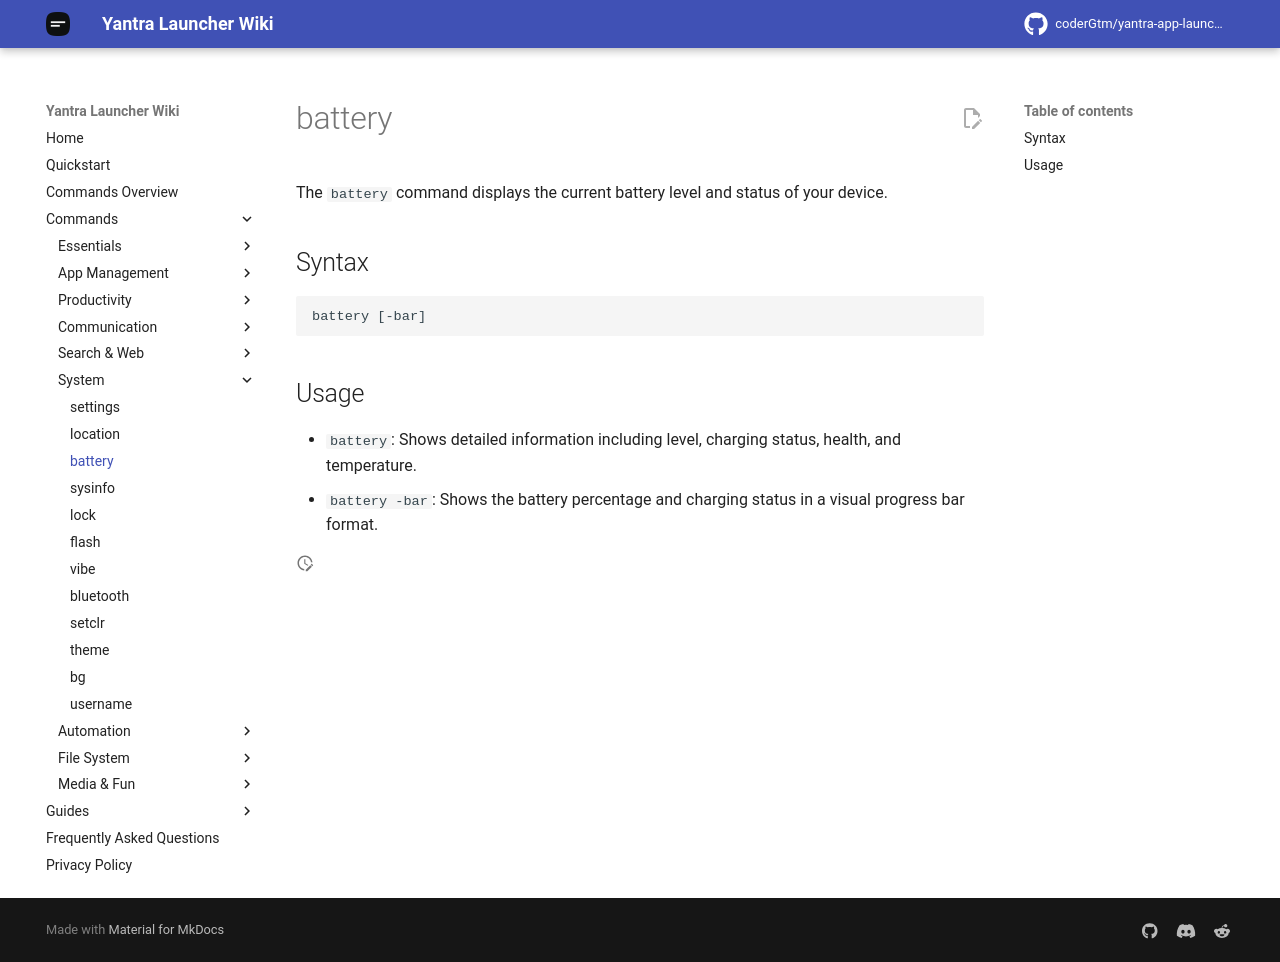

repository: coderGtm/yantra-app-launcher · page: docs/commands/battery/index.html · generator: mkdocs

# battery

The `battery` command displays the current battery level and status of your device.

## Syntax
```
battery [-bar]
```

## Usage
- `battery`: Shows detailed information including level, charging status, health, and temperature.
- `battery -bar`: Shows the battery percentage and charging status in a visual progress bar format.
